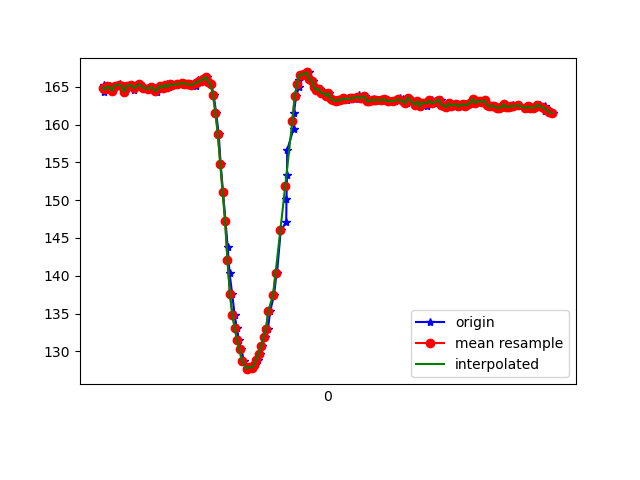

Data behind this chart, as committed beside it:
1618192163529, 887826522129639, 164.35547, -231.05469, -69.04297
1618192163535, 887826541205454, 165.2, -231.2, -68.46
1618192163537, 887826560372833, 165, -231.2, -69.04
1618192163554, 887826579387605, 164.6, -231.1, -68.75
1618192163578, 887826598310814, 165, -231.3, -68.36
1618192163591, 887826617478192, 164.9, -231.2, -68.75
1618192163611, 887826636828699, 164.5, -231.7, -67.87
1618192163631, 887826655568780, 165.1, -232.1, -68.95
1618192163663, 887826681939186, 165.4, -231.9, -69.14
1618192163674, 887826694025623, 165.1, -231.7, -68.95
1618192163688, 887826713131959, 165, -231.2, -68.65
1618192163707, 887826732207774, 164.4, -231.2, -68.36
1618192163725, 887826751314110, 165.1, -231.2, -69.04
1618192163760, 887826770359403, 165.2, -231.1, -69.63
1618192163782, 887826789526782, 165, -231.3, -69.14
1618192163785, 887826808694161, 164.6, -231.3, -68.65
1618192163809, 887826827983625, 165, -231.5, -70.02
1618192163828, 887826846937355, 165.3, -231.2, -70.02
1618192163856, 887826866470989, 165.1, -231.2, -69.04
1618192163861, 887826885668890, 164.8, -231.2, -68.95
1618192163900, 887826905049917, 164.8, -231.2, -68.07
1618192163910, 887826929375397, 164.6, -230.9, -68.75
1618192163931, 887826943720409, 164.9, -231.3, -68.95
1618192163953, 887826962735182, 164.8, -231.8, -69.34
1618192163974, 887826981933082, 164.3, -231.5, -69.43
1618192163977, 887827001192025, 164.6, -231.3, -69.14
1618192164015, 887827020359403, 165.1, -231.1, -68.75
1618192164020, 887827039526782, 164.8, -231.2, -68.75
1618192164047, 887827058694161, 165.2, -230.5, -68.75
1618192164056, 887827077892061, 165.3, -231.1, -68.75
1618192164073, 887827097456217, 164.9, -230.9, -69.82
1618192164093, 887827116623596, 165.3, -230.6, -68.65
1618192164118, 887827135882539, 165.2, -230.6, -69.14
1618192164140, 887827155141481, 165.3, -231.2, -68.95
1618192164158, 887827174217296, 165.3, -230.9, -68.75
1618192164184, 887827193018419, 165.4, -230.9, -68.75
1618192164196, 887827212155277, 165.5, -230.9, -69.04
1618192164214, 887827231322656, 165.4, -231.5, -68.95
1618192164235, 887827250551077, 165.3, -231.3, -69.14
1618192164251, 887827269535328, 165.3, -230.6, -69.43
1618192164272, 887827288550101, 165.2, -231.4, -68.46
1618192164300, 887827311002015, 165.1, -231.2, -69.34
1618192164314, 887827330322000, 165.9, -231.2, -69.34
1618192164333, 887827349275730, 165.7, -231.4, -68.75
1618192164348, 887827368504151, 165.8, -231.2, -68.36
1618192164373, 887827388129350, 166, -230.6, -67.87
1618192164390, 887827407174643, 166.3, -230.9, -68.46
1618192164405, 887827426158894, 165.6, -232.1, -69.14
1618192164426, 887827445021060, 165.3, -233.2, -70.41
1618192164445, 887827464585216, 163.9, -234.5, -70.02
1618192164466, 887827483477903, 161.5, -236.3, -69.82
1618192164487, 887827503560921, 158.7, -237.6, -69.43
1618192164503, 887827522362044, 154.8, -238.4, -67.29
1618192164523, 887827541315774, 151.1, -240, -65.23
1618192164543, 887827560483153, 147.3, -241.3, -64.06
1618192164562, 887827579223233, 143.8, -243.4, -62.7
1618192164577, 887827597993835, 140.3, -244.2, -59.57
1618192164599, 887827617313820, 137.6, -245.9, -56.74
1618192164619, 887827636359114, 134.9, -247.3, -54.3
1618192164637, 887827656350568, 133.1, -249.1, -52.44
1618192164656, 887827674236052, 131.4, -250.3, -50.59
... 134 more rows
